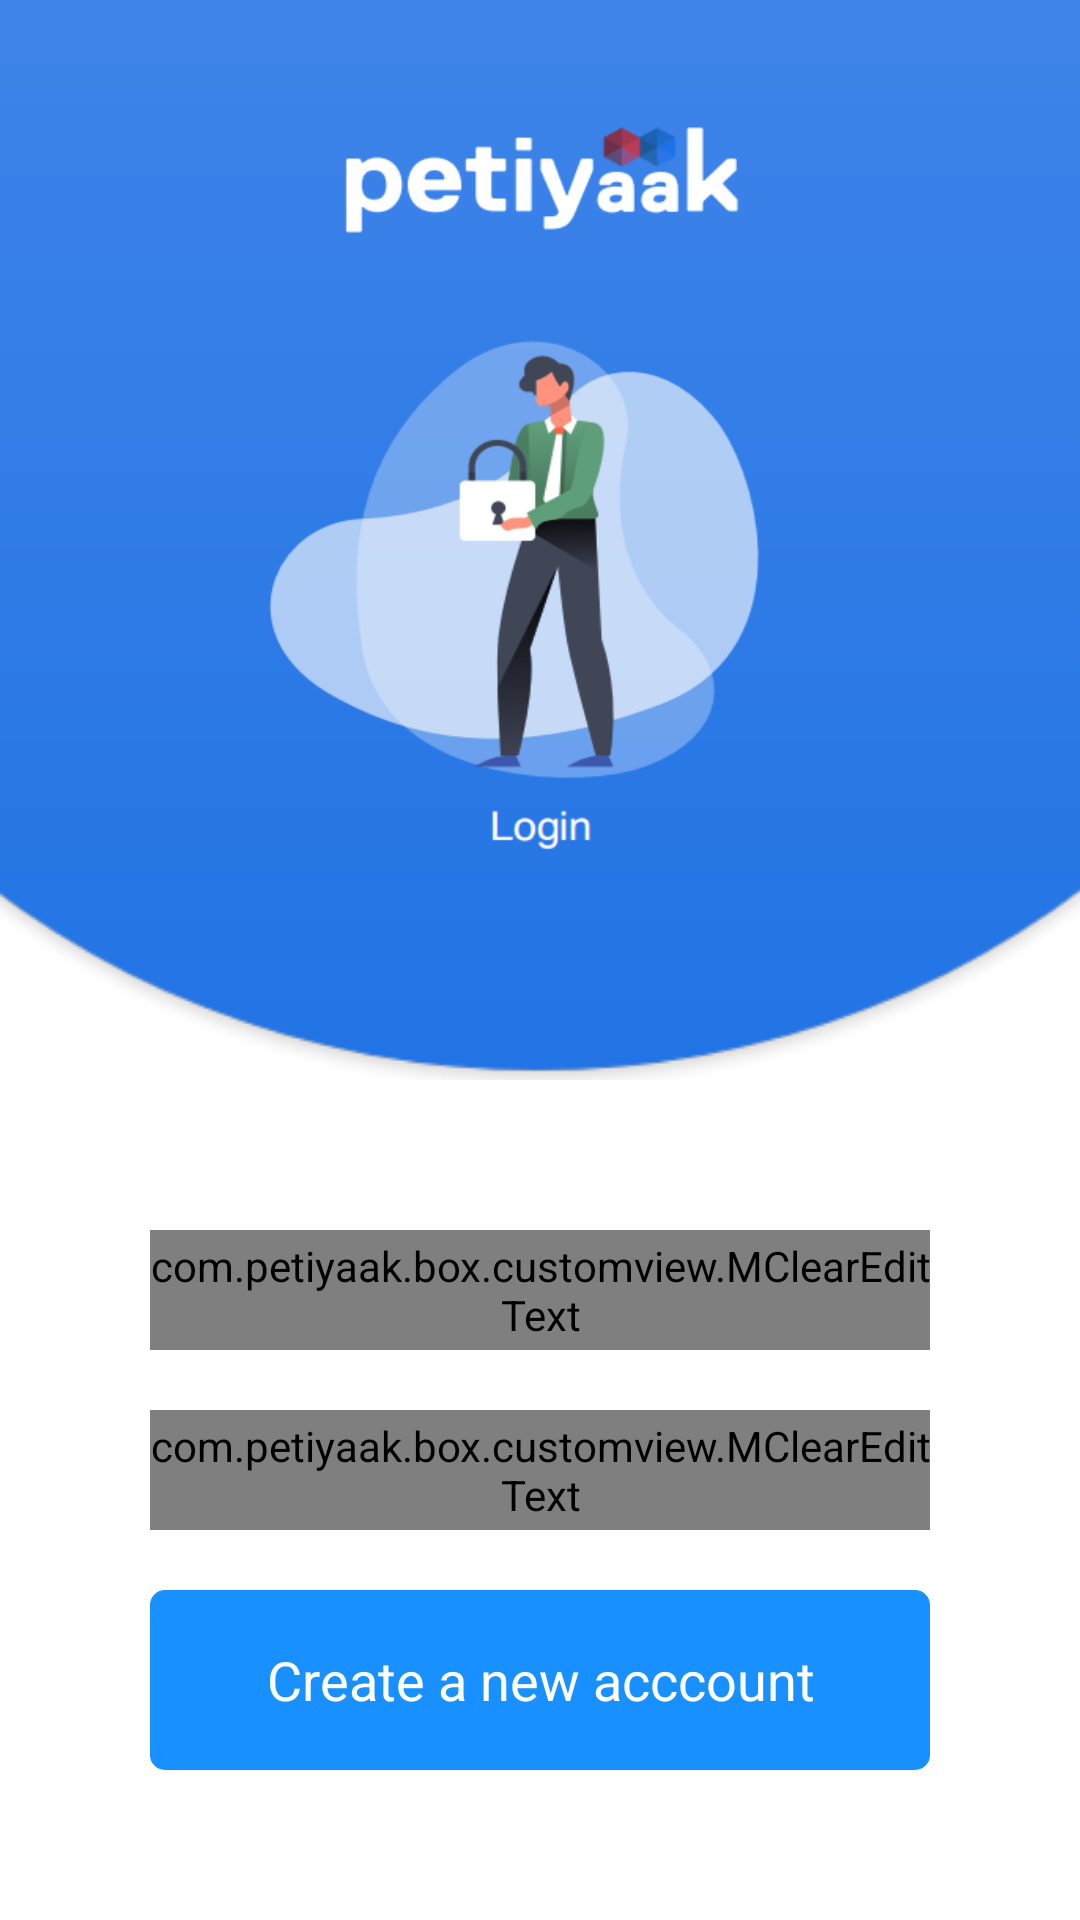

Write the Android layout XML for this screen, with the resource values it uses.
<!-- AndroidManifest.xml: application theme AppTheme -->
<!-- res/layout/activity_register.xml -->
<?xml version="1.0" encoding="utf-8"?>
<RelativeLayout xmlns:android="http://schemas.android.com/apk/res/android"
    xmlns:app="http://schemas.android.com/apk/res-auto"
    android:layout_width="match_parent"
    android:layout_height="match_parent"
    >

    <ImageView
        android:layout_width="match_parent"
        android:layout_height="match_parent"
        android:layout_above="@+id/login_layout"
        android:background="@mipmap/login_bg"
        />
    <LinearLayout
        android:id="@+id/login_layout"
        android:layout_width="match_parent"
        android:layout_height="wrap_content"
        android:orientation="vertical"
        android:layout_alignParentBottom="true"
        android:padding="50dp"
        android:background="@color/white"
        android:gravity="center_horizontal"
        >
        <com.petiyaak.box.customview.MClearEditText
            android:id="@+id/register_name"
            android:layout_width="match_parent"
            android:layout_height="40dp"
            android:drawableLeft="@mipmap/icon_user"
            android:drawablePadding="6dp"
            android:focusable="true"
            android:gravity="center_vertical"
            android:hint="Email Address"
            android:textSize="14sp"
            android:maxLength="32"
            android:singleLine="true"
            />
        <com.petiyaak.box.customview.MClearEditText
            android:id="@+id/register_pwd"
            android:layout_width="match_parent"
            android:layout_height="40dp"
            android:layout_marginTop="20dp"
            android:drawableLeft="@mipmap/icon_password"
            android:drawablePadding="6dp"
            android:hint="Password"
            android:inputType="textPassword"
            android:textSize="14sp"
            app:mClearEditText_bottomLineWidth="1dp"
            app:mClearEditText_disableClear="false"
            app:mClearEditText_rightDrawableSize="20dp"
            android:maxLength="32"
            android:singleLine="true"
            />

        <TextView
            android:id="@+id/register_submit"
            android:layout_width="match_parent"
            android:paddingLeft="20dp"
            android:paddingRight="20dp"
            android:layout_height="60dp"
            android:layout_marginTop="20dp"
            android:background="@drawable/login_button_sel"
            android:text="@string/login_register"
            android:textSize="@dimen/size_18"
            android:gravity="center"
            android:textColor="@color/white" />

    </LinearLayout>

</RelativeLayout>
<!-- resources referenced by this layout -->
<resources>
  <color name="white">#ffffff</color>
  <dimen name="size_18">18sp</dimen>
  <!-- drawable login_button_sel (drawable) -->
  <?xml version="1.0" encoding="utf-8"?>
  <selector xmlns:android="http://schemas.android.com/apk/res/android">
      <item android:state_pressed="false">
          <shape android:shape="rectangle">
              <solid android:color="@color/button_yellow" />
              <corners android:radius="5dp" />
          </shape>
      </item>
  
   
  </selector>
  <!-- mipmap login_bg: png bitmap (mipmap-xxhdpi, 45222 bytes) -->
  <string name="login_register">Create a new acccount</string>
  <style name="AppTheme" parent="Theme.AppCompat.Light.NoActionBar">
          
          <item name="colorPrimary">@color/colorPrimary</item>
          <item name="colorPrimaryDark">@color/colorPrimaryDark</item>
          <item name="colorAccent">@color/colorAccent</item>
          <item name="android:windowNoTitle">true</item>
          <item name="android:windowFullscreen">true</item>
          <item name="android:windowAnimationStyle">@style/activity_translate</item>
      </style>
  <color name="button_yellow">#1890FF</color>
  <color name="colorPrimary">#008577</color>
  <color name="colorPrimaryDark">#00574B</color>
  <color name="colorAccent">#D81B60</color>
  <style name="activity_translate" parent="@android:style/Animation.Activity">
          <item name="android:activityOpenEnterAnimation">@anim/slide_in_from_right</item>
          <item name="android:activityOpenExitAnimation">@anim/slide_out_to_left</item>
          <item name="android:activityCloseExitAnimation">@anim/slide_out_to_right</item>
          <item name="android:activityCloseEnterAnimation">@anim/slide_in_from_left</item>
      </style>
</resources>
